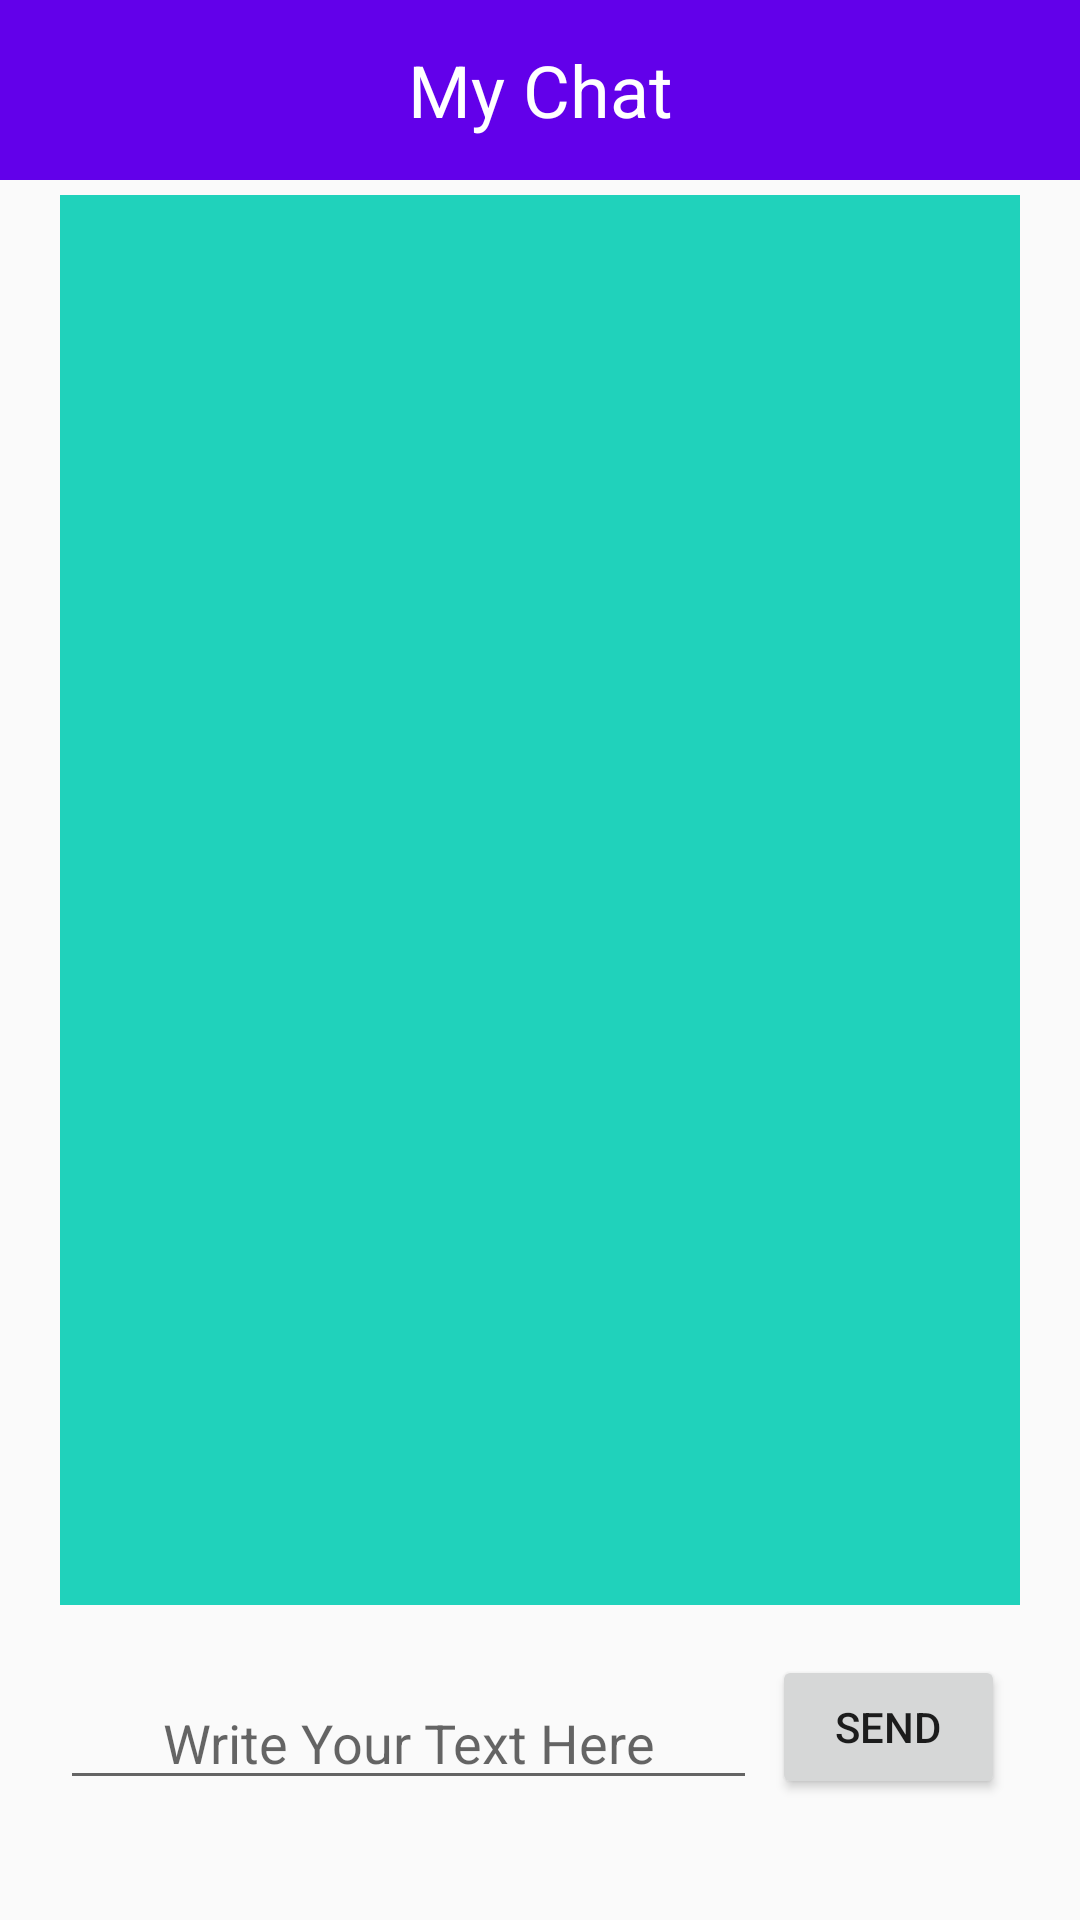

Reconstruct the res/layout file that produces this screen, plus the resources it refers to.
<!-- AndroidManifest.xml: application theme AppTheme -->
<!-- res/layout/activity_chat.xml -->
<?xml version="1.0" encoding="utf-8"?>
<RelativeLayout xmlns:android="http://schemas.android.com/apk/res/android"
    xmlns:tools="http://schemas.android.com/tools"
    android:layout_width="match_parent"
    android:layout_height="match_parent"
    tools:context="com.example.saad.jspart3.ChatActivity">
    <LinearLayout
        android:id="@+id/myactivityTab"
        android:orientation="vertical"
        android:layout_width="match_parent"
        android:layout_height="wrap_content"
        android:focusable="false">
        <TextView
            android:id="@+id/activityHeading"
            android:layout_width="match_parent"
            android:layout_height="60dp"
            android:text="My Chat"
            android:foregroundGravity="center"
            android:textColor="#ffffff"
            android:textSize="24sp"

            android:gravity="center"
            android:background="#6200EA"/>
    </LinearLayout>
    <LinearLayout
        android:layout_marginLeft="20dp"
        android:layout_marginRight="20dp"
        android:layout_marginTop="5dp"
        android:layout_marginBottom="5dp"
        android:layout_below="@id/myactivityTab"
        android:layout_width="match_parent"
        android:layout_height="match_parent">
        <ListView
            android:background="@color/bg_screen2"
            android:id="@+id/chatappMessagesView"
            android:layout_width="match_parent"
            android:layout_height="match_parent"
            android:layout_marginBottom="100dp">

        </ListView>


    </LinearLayout>
    <LinearLayout
        android:layout_width="match_parent"
        android:layout_height="wrap_content"
        android:orientation="horizontal"
        android:layout_marginLeft="20dp"
        android:layout_marginRight="20dp"
        android:layout_alignParentBottom="true"
        >
        <EditText
            android:id="@+id/chatappMessage"
            android:layout_width="0dp"
            android:layout_weight="3"
            android:gravity="center"
            android:layout_marginTop="7dp"
            android:hint="Write Your Text Here"
            android:layout_height="wrap_content"
            android:layout_alignParentBottom="true"
            android:layout_marginBottom="40dp"/>
        <Button
            android:id="@+id/chatappSend"
            android:layout_width="0dp"
            android:layout_weight="1"
            android:layout_margin="5dp"
            android:text="Send"
            android:layout_gravity="fill_vertical"
            android:layout_height="wrap_content"
            android:layout_alignParentBottom="true"
            android:layout_marginBottom="40dp"/>

    </LinearLayout>


</RelativeLayout>
<!-- resources referenced by this layout -->
<resources>
  <color name="bg_screen2">#20d2bb</color>
  <style name="AppTheme" parent="Theme.AppCompat.Light.NoActionBar">
          
          <item name="colorPrimary">@color/colorPrimary</item>
          <item name="colorPrimaryDark">@color/colorPrimaryDark</item>
          <item name="colorAccent">@color/colorAccent</item>
      </style>
  <color name="colorPrimary">#3F51B5</color>
  <color name="colorPrimaryDark">#303F9F</color>
  <color name="colorAccent">#FF4081</color>
</resources>
